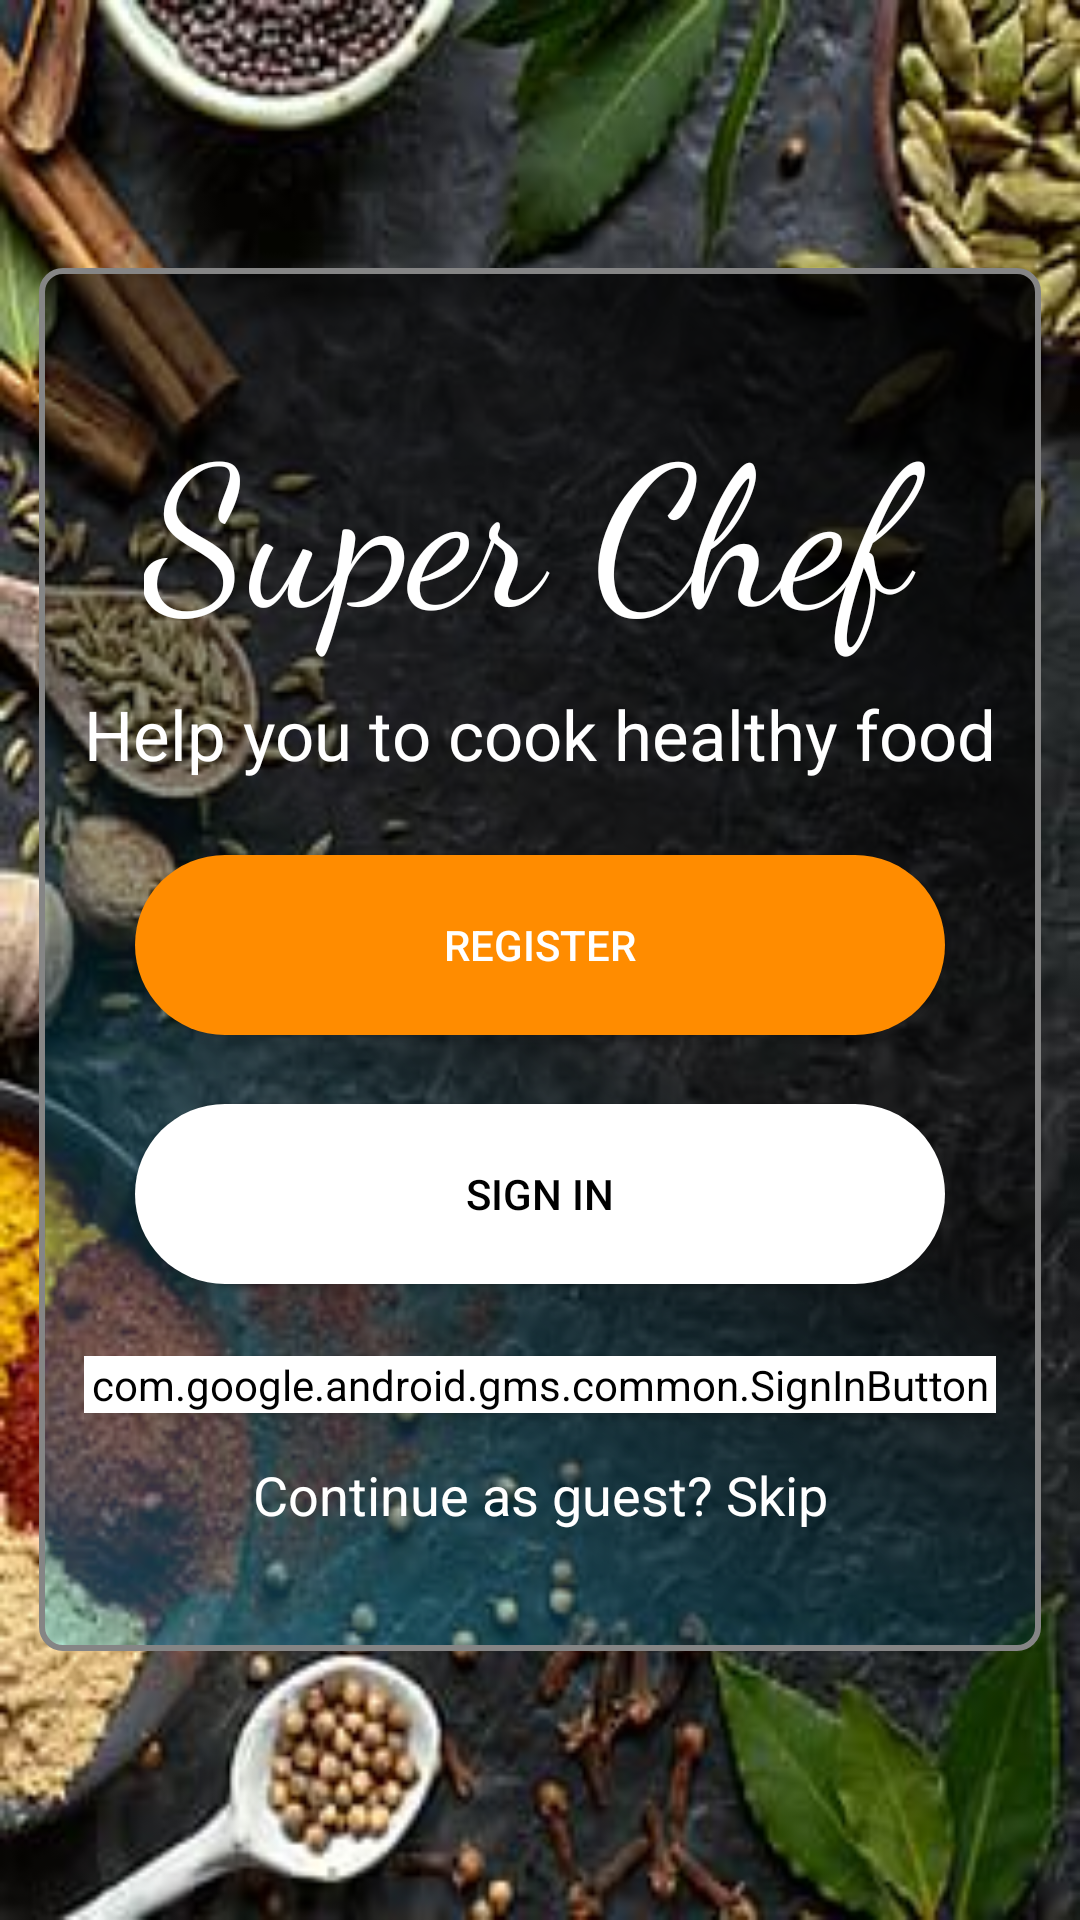

The Android layout XML behind this screen, and the referenced resources:
<!-- AndroidManifest.xml: application theme Theme.Recipe -->
<!-- res/layout/activity_main.xml -->
<?xml version="1.0" encoding="utf-8"?>
<RelativeLayout android:layout_height="match_parent"
    android:layout_width="match_parent"
    xmlns:android="http://schemas.android.com/apk/res/android"
    xmlns:app="http://schemas.android.com/apk/res-auto">

    <ImageView
        android:layout_width="match_parent"
        android:layout_height="match_parent"
        android:src="@drawable/loginbg"
        android:scaleType="fitXY"
        android:adjustViewBounds="true"
    />

    <LinearLayout
        android:layout_width="wrap_content"
        android:layout_height="wrap_content"
        android:layout_centerInParent="true"
        android:orientation="vertical"
        android:background="@drawable/transparentback"
        android:paddingHorizontal="15dp"
        android:paddingVertical="40dp"
        >

        <TextView
            android:id="@+id/titletv"
            android:layout_width="match_parent"
            android:layout_height="wrap_content"
            android:text="@string/title"
            android:textColor="#ffff"
            android:fontFamily="cursive"
            android:textSize="65sp"
            android:layout_marginBottom="10dp"
            android:layout_gravity="center_horizontal"
            android:paddingHorizontal="20dp"
            />

        <TextView
            android:id="@+id/biotv"
            android:layout_width="wrap_content"
            android:layout_height="wrap_content"
            android:text="@string/textbio"
            android:textColor="#fff"
            android:textSize="23sp"
            android:layout_gravity="center_horizontal"
            android:maxLines="1"
            android:layout_marginBottom="10dp"
            />

        <Button
            android:id="@+id/registerbtn"
            android:layout_marginTop="15dp"
            android:layout_width="wrap_content"
            android:layout_height="wrap_content"
            android:text="@string/regbtntext"
            android:textColor="@color/white"
            android:layout_marginBottom="8dp"
            android:layout_gravity="center_horizontal"
            android:background="@drawable/capsuleshapedbutton"
            />

        <Button
            android:id="@+id/signin"
            android:layout_width="wrap_content"
            android:layout_height="wrap_content"
            android:text="@string/signintext"
            android:textColor="@color/black"
            android:backgroundTint="@color/white"
            android:layout_gravity="center_horizontal"
            android:background="@drawable/capsuleshapedbutton"
            android:layout_marginTop="15dp"/>

        <com.google.android.gms.common.SignInButton
            android:id="@+id/btn_google_signin"
            android:layout_width="match_parent"
            android:layout_height="wrap_content"
            android:layout_marginTop="24dp"
            android:backgroundTint="@color/white"
            android:elevation="2dp"/>

        <TextView
            android:layout_width="match_parent"
            android:layout_height="wrap_content"
            android:textSize="18dp"
            android:textColor="@android:color/white"
            android:text="@string/continuetext"
            android:id="@+id/guestsignin"
            android:gravity="center_horizontal"
            android:layout_marginTop="15dp"/>

    </LinearLayout>


</RelativeLayout>
<!-- resources referenced by this layout -->
<resources>
  <color name="black">#FF000000</color>
  <color name="white">#FFFFFFFF</color>
  <!-- drawable capsuleshapedbutton (drawable) -->
  <?xml version="1.0" encoding="utf-8"?>
  <shape xmlns:android="http://schemas.android.com/apk/res/android"
      android:shape="rectangle" >
  
      <corners
          android:bottomLeftRadius="30dp"
          android:bottomRightRadius="30dp"
          android:radius="60dp"
          android:topLeftRadius="30dp"
          android:topRightRadius="30dp" />
  
      <solid android:color="#FF8C00" />
  
      <padding
          android:bottom="0dp"
          android:left="0dp"
          android:right="0dp"
          android:top="0dp" />
  
      <size
          android:height="60dp"
          android:width="270dp" />
  
  </shape>
  <!-- drawable loginbg: jpg bitmap (drawable, 27390 bytes) -->
  <!-- drawable transparentback (drawable) -->
  <?xml version="1.0" encoding="UTF-8"?>
  <shape xmlns:android="http://schemas.android.com/apk/res/android"
      android:shape="rectangle">
      <stroke android:width="2dp" android:color="#858585" />
      <gradient android:startColor="#ED000000" android:centerColor="#66000000" android:endColor="#5400C6FF"
          android:angle="225"/>
  
      <corners android:bottomRightRadius="7dp" android:bottomLeftRadius="7dp"
          android:topLeftRadius="7dp" android:topRightRadius="7dp"/>
  
  </shape>
  <string name="continuetext">Continue as guest? Skip</string>
  <string name="regbtntext">REGISTER</string>
  <string name="signintext">SIGN IN</string>
  <string name="textbio">Help you to cook healthy food</string>
  <string name="title">Super Chef</string>
  <style name="Theme.Recipe" parent="Theme.AppCompat.Light.NoActionBar">
          
          <item name="colorPrimary">@color/purple_500</item>
          <item name="colorPrimaryVariant">@color/purple_700</item>
          <item name="colorOnPrimary">@color/white</item>
          
          <item name="colorSecondary">@color/teal_200</item>
          <item name="colorSecondaryVariant">@color/teal_700</item>
          <item name="colorOnSecondary">@color/black</item>
          
          <item name="android:statusBarColor" tools:targetApi="l">?attr/colorPrimaryVariant</item>
          
      </style>
  <color name="purple_500">#FF6200EE</color>
  <color name="purple_700">#FF3700B3</color>
  <color name="teal_200">#FF03DAC5</color>
  <color name="teal_700">#FF018786</color>
</resources>
